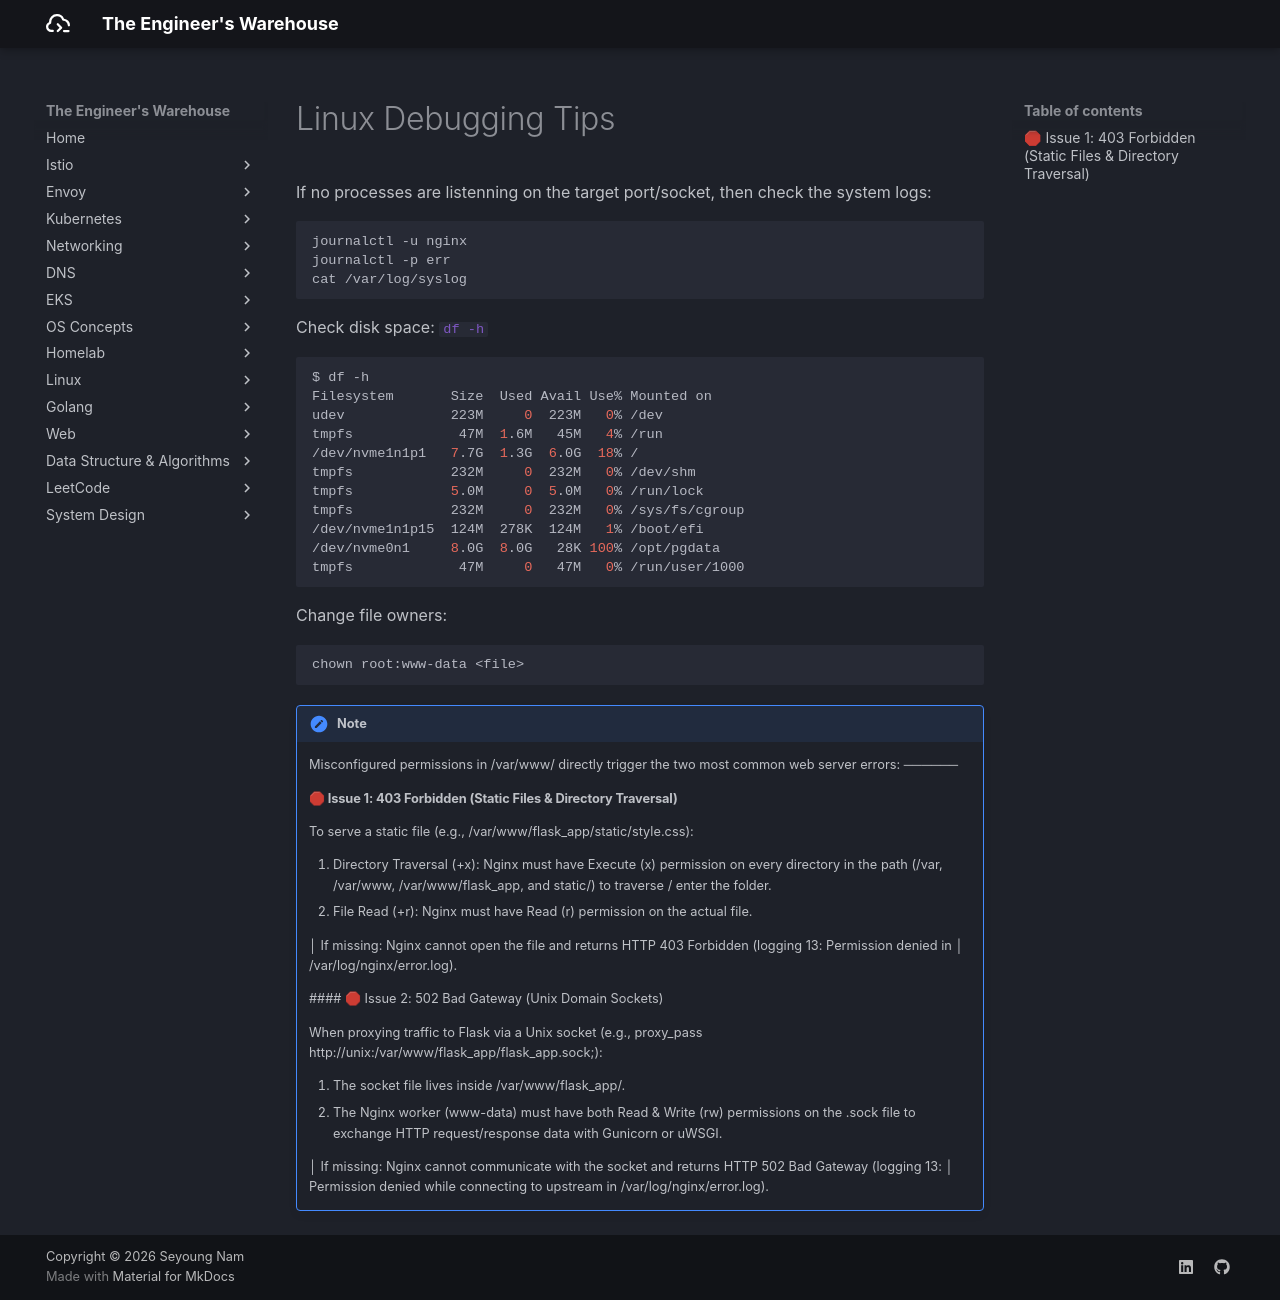

repository: seyoungnam/docs · page: linux/debugging-process/tips/index.html · generator: mkdocs

# Linux Debugging Tips

If no processes are listenning on the target port/socket, then check the system logs:

``` bash
journalctl -u nginx
journalctl -p err
cat /var/log/syslog
```

Check disk space: `df -h`

``` bash
$ df -h
Filesystem       Size  Used Avail Use% Mounted on
udev             223M     0  223M   0% /dev
tmpfs             47M  1.6M   45M   4% /run
/dev/nvme1n1p1   7.7G  1.3G  6.0G  18% /
tmpfs            232M     0  232M   0% /dev/shm
tmpfs            5.0M     0  5.0M   0% /run/lock
tmpfs            232M     0  232M   0% /sys/fs/cgroup
/dev/nvme1n1p15  124M  278K  124M   1% /boot/efi
/dev/nvme0n1     8.0G  8.0G   28K 100% /opt/pgdata
tmpfs             47M     0   47M   0% /run/user/1000
```

Change file owners:

``` bash
chown root:www-data <file>
```

!!! note 

    Misconfigured permissions in /var/www/ directly trigger the two most common web server errors:
    ──────
    #### 🛑 Issue 1: 403 Forbidden (Static Files & Directory Traversal)

    To serve a static file (e.g., /var/www/flask_app/static/style.css):

    1. Directory Traversal (+x): Nginx must have Execute (x) permission on every directory in the path (/var,
    /var/www, /var/www/flask_app, and static/) to traverse / enter the folder.
    2. File Read (+r): Nginx must have Read (r) permission on the actual file.

    │ If missing: Nginx cannot open the file and returns HTTP 403 Forbidden (logging 13: Permission denied in
    │ /var/log/nginx/error.log).

     #### 🛑 Issue 2: 502 Bad Gateway (Unix Domain Sockets)

    When proxying traffic to Flask via a Unix socket (e.g., proxy_pass
    http://unix:/var/www/flask_app/flask_app.sock;):

    1. The socket file lives inside /var/www/flask_app/.
    2. The Nginx worker (www-data) must have both Read & Write (rw) permissions on the .sock file to exchange
    HTTP request/response data with Gunicorn or uWSGI.

    │ If missing: Nginx cannot communicate with the socket and returns HTTP 502 Bad Gateway (logging 13:
    │ Permission denied while connecting to upstream in /var/log/nginx/error.log). 
